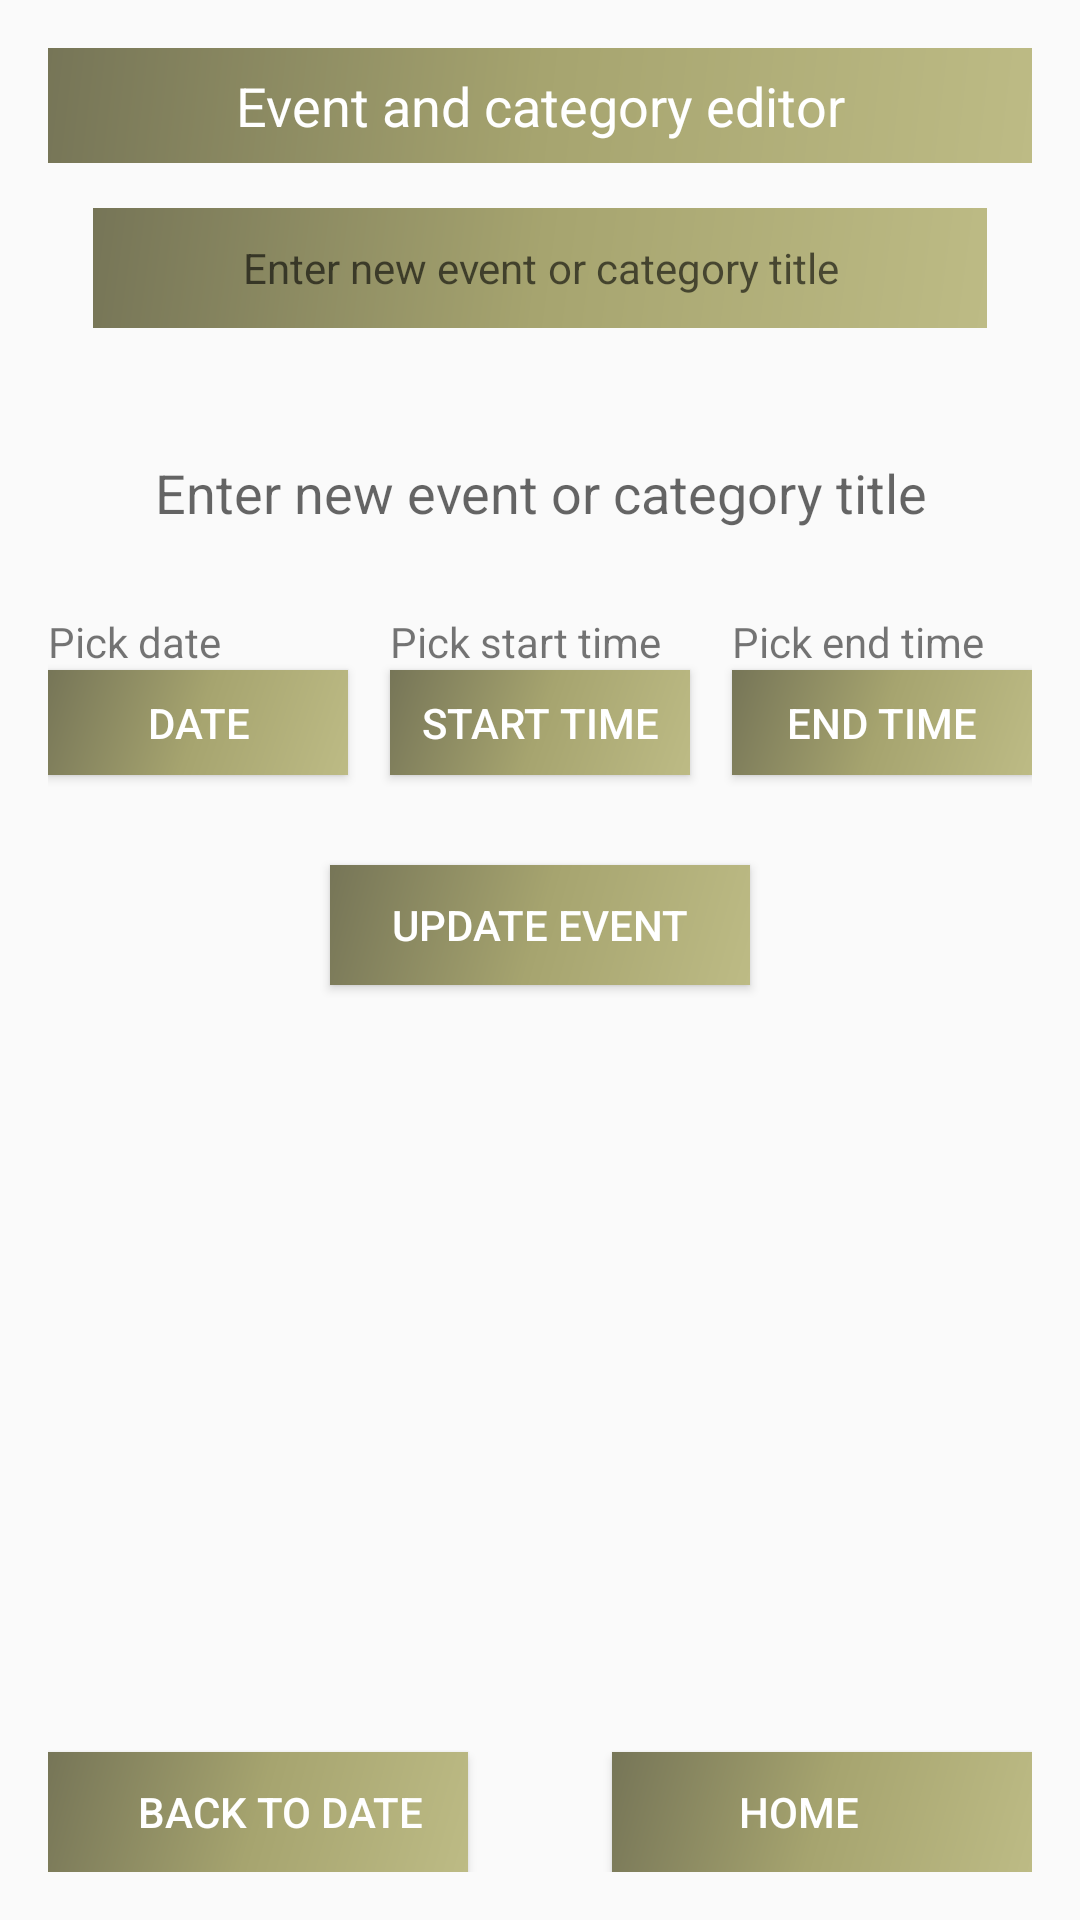

Android layout source for this screen:
<!-- AndroidManifest.xml: application theme AppTheme -->
<!-- res/layout/activity_editor_subevent.xml -->
<?xml version="1.0" encoding="utf-8"?>
<RelativeLayout xmlns:android="http://schemas.android.com/apk/res/android"
    xmlns:tools="http://schemas.android.com/tools"
    android:layout_width="match_parent"
    android:layout_height="match_parent"
    android:paddingBottom="@dimen/activity_vertical_margin"
    android:paddingLeft="@dimen/activity_horizontal_margin"
    android:paddingRight="@dimen/activity_horizontal_margin"
    android:paddingTop="@dimen/activity_vertical_margin"
    tools:context=".edit_subevent">

    <TextView
        android:layout_width="match_parent"
        android:layout_height="wrap_content"
        android:textAppearance="?android:attr/textAppearanceMedium"
        android:text="Event and category editor"
        android:textColor="#ffffff"
        android:padding="7dp"
        android:id="@+id/textView4"
        android:background="@drawable/side_nav_bar"
        android:layout_alignParentTop="true"
        android:layout_centerHorizontal="true"
        android:textAlignment="center"/>

    <TextView
        android:layout_marginLeft="15dp"
        android:layout_marginTop="15dp"
        android:layout_marginBottom="20dp"
        android:layout_marginRight="15dp"
        android:layout_centerVertical="true"
        android:layout_width="match_parent"
        android:layout_height="40dp"
        android:ellipsize="start"
        android:gravity="center"
        android:id="@+id/cattitle"
        android:background="@drawable/side_nav_bar"
        android:hint="Enter new event or category title"
        android:textColor="#ffffff"
        android:textAlignment="center"
        android:singleLine="true"
        android:layout_below="@+id/textView4"/>
    <EditText
        android:layout_marginLeft="15dp"
        android:layout_marginTop="15dp"
        android:layout_marginBottom="20dp"
        android:layout_marginRight="15dp"
        android:layout_centerVertical="true"
        android:layout_width="match_parent"
        android:layout_height="40dp"
        android:ellipsize="start"
        android:gravity="center"
        android:id="@+id/itemname"
        android:background="@drawable/edittextstyle"
        android:hint="Enter new event or category title"
        android:textAlignment="center"
        android:singleLine="true"
        android:inputType="textCapSentences"
        android:layout_below="@+id/cattitle"/>
    ListView
        android:layout_width="match_parent"
        android:id="@+id/sublist"
        android:dividerHeight="3dp"
        android:descendantFocusability="blocksDescendants"
        style="@style/AppTheme.AppBarOverlay"
        android:background="@drawable/side_nav_bar"
        android:layout_alignBottom="@+id/textView10"
        android:layout_below="@+id/itemname"
        android:layout_alignParentLeft="true"
        android:layout_alignParentStart="true"
        android:layout_marginBottom="25dp"
        android:layout_height="wrap_content" />

    <Button
        android:layout_width="100dp"
        android:layout_height="35dp"
        android:text="Date"
        android:id="@+id/btndate"
        android:background="@drawable/side_nav_bar"
        android:onClick="showDatePickerDialog"
        android:textAlignment="center"
        android:textColor="#ffffff"
        android:layout_alignTop="@+id/btnstarttime"
        android:layout_alignParentLeft="true"
        android:layout_alignParentStart="true" />
    <Button
        android:layout_width="100dp"
        android:layout_height="35dp"
        android:text="Start time"
        android:id="@+id/btnstarttime"
        android:background="@drawable/side_nav_bar"
        android:onClick="showTimePickerDialog"
        android:textAlignment="center"
        android:layout_alignTop="@+id/btnendtime"
        android:textColor="#ffffff"
        android:layout_centerHorizontal="true" />
    <Button
        android:layout_width="100dp"
        android:layout_height="35dp"
        android:text="End time"
        android:id="@+id/btnendtime"
        android:background="@drawable/side_nav_bar"
        android:textColor="#ffffff"
        android:onClick="showTimePickerDialogend"
        android:textAlignment="center"
        android:layout_below="@+id/textView12"
        android:layout_alignParentRight="true"
        android:layout_alignParentEnd="true"
        android:layout_marginBottom="30dp" />


    <Button
        android:layout_width="140dp"
        android:layout_height="40dp"
        android:text="Update event"
        android:id="@+id/addnewcat"
        android:textAlignment="center"
        android:background="@drawable/side_nav_bar"
        android:textColor="#ffffff"
        android:layout_below="@+id/btnendtime"
        android:layout_centerHorizontal="true"/>


    <TextView
        android:layout_width="wrap_content"
        android:layout_height="wrap_content"
        android:textAppearance="?android:attr/textAppearanceSmall"
        android:text="Pick date"
        android:id="@+id/textView10"
        android:layout_below="@+id/itemname"/>

    <TextView
        android:layout_width="wrap_content"
        android:layout_height="wrap_content"
        android:textAppearance="?android:attr/textAppearanceSmall"
        android:text="Pick start time"
        android:id="@+id/textView11"
        android:layout_below="@+id/itemname"
        android:layout_alignLeft="@+id/btnstarttime"
        android:layout_alignStart="@+id/btnstarttime" />

    <TextView
        android:layout_width="wrap_content"
        android:layout_height="wrap_content"
        android:textAppearance="?android:attr/textAppearanceSmall"
        android:text="Pick end time"
        android:id="@+id/textView12"
        android:layout_below="@+id/itemname"
        android:layout_alignLeft="@+id/btnendtime"
        android:layout_alignStart="@+id/btnendtime" />

    <Button
        android:layout_width="140dp"
        android:layout_height="40dp"
        android:text="Home"
        android:id="@+id/home"
        android:textAlignment="center"
        android:background="@drawable/side_nav_bar"
        android:paddingRight="15dp"
        android:textColor="#ffffff"
        android:layout_alignParentBottom="true"
        android:layout_alignParentEnd="true" />

    <Button
        android:layout_width="140dp"
        android:layout_height="40dp"
        android:text="Back to date"
        android:id="@+id/event"
        android:textAlignment="center"
        android:background="@drawable/side_nav_bar"
        android:paddingLeft="15dp"
        android:textColor="#ffffff"
        android:layout_alignBottom="@+id/home"
        android:layout_alignParentStart="true" />


</RelativeLayout>
<!-- resources referenced by this layout -->
<resources>
  <dimen name="activity_horizontal_margin">16dp</dimen>
  <dimen name="activity_vertical_margin">16dp</dimen>
  <!-- drawable side_nav_bar (drawable) -->
  <shape xmlns:android="http://schemas.android.com/apk/res/android"
      android:shape="rectangle">
      <gradient
          android:angle="135"
          android:centerColor="#a6a46f"
          android:endColor="#767557"
          android:startColor="#bdbb85"
          android:type="linear"/>
  </shape>
  <style name="AppTheme.AppBarOverlay" parent="ThemeOverlay.AppCompat.Dark.ActionBar" />
  <style name="AppTheme" parent="Theme.AppCompat.Light.DarkActionBar">
          
          <item name="colorPrimary">@color/colorPrimary</item>
          <item name="colorPrimaryDark">@color/colorPrimaryDark</item>
          <item name="colorAccent">@color/colorAccent</item>
      </style>
  <color name="colorPrimary">#2790FF</color>
  <color name="colorPrimaryDark">#0D5DB3</color>
  <color name="colorAccent">#409CFF</color>
</resources>
